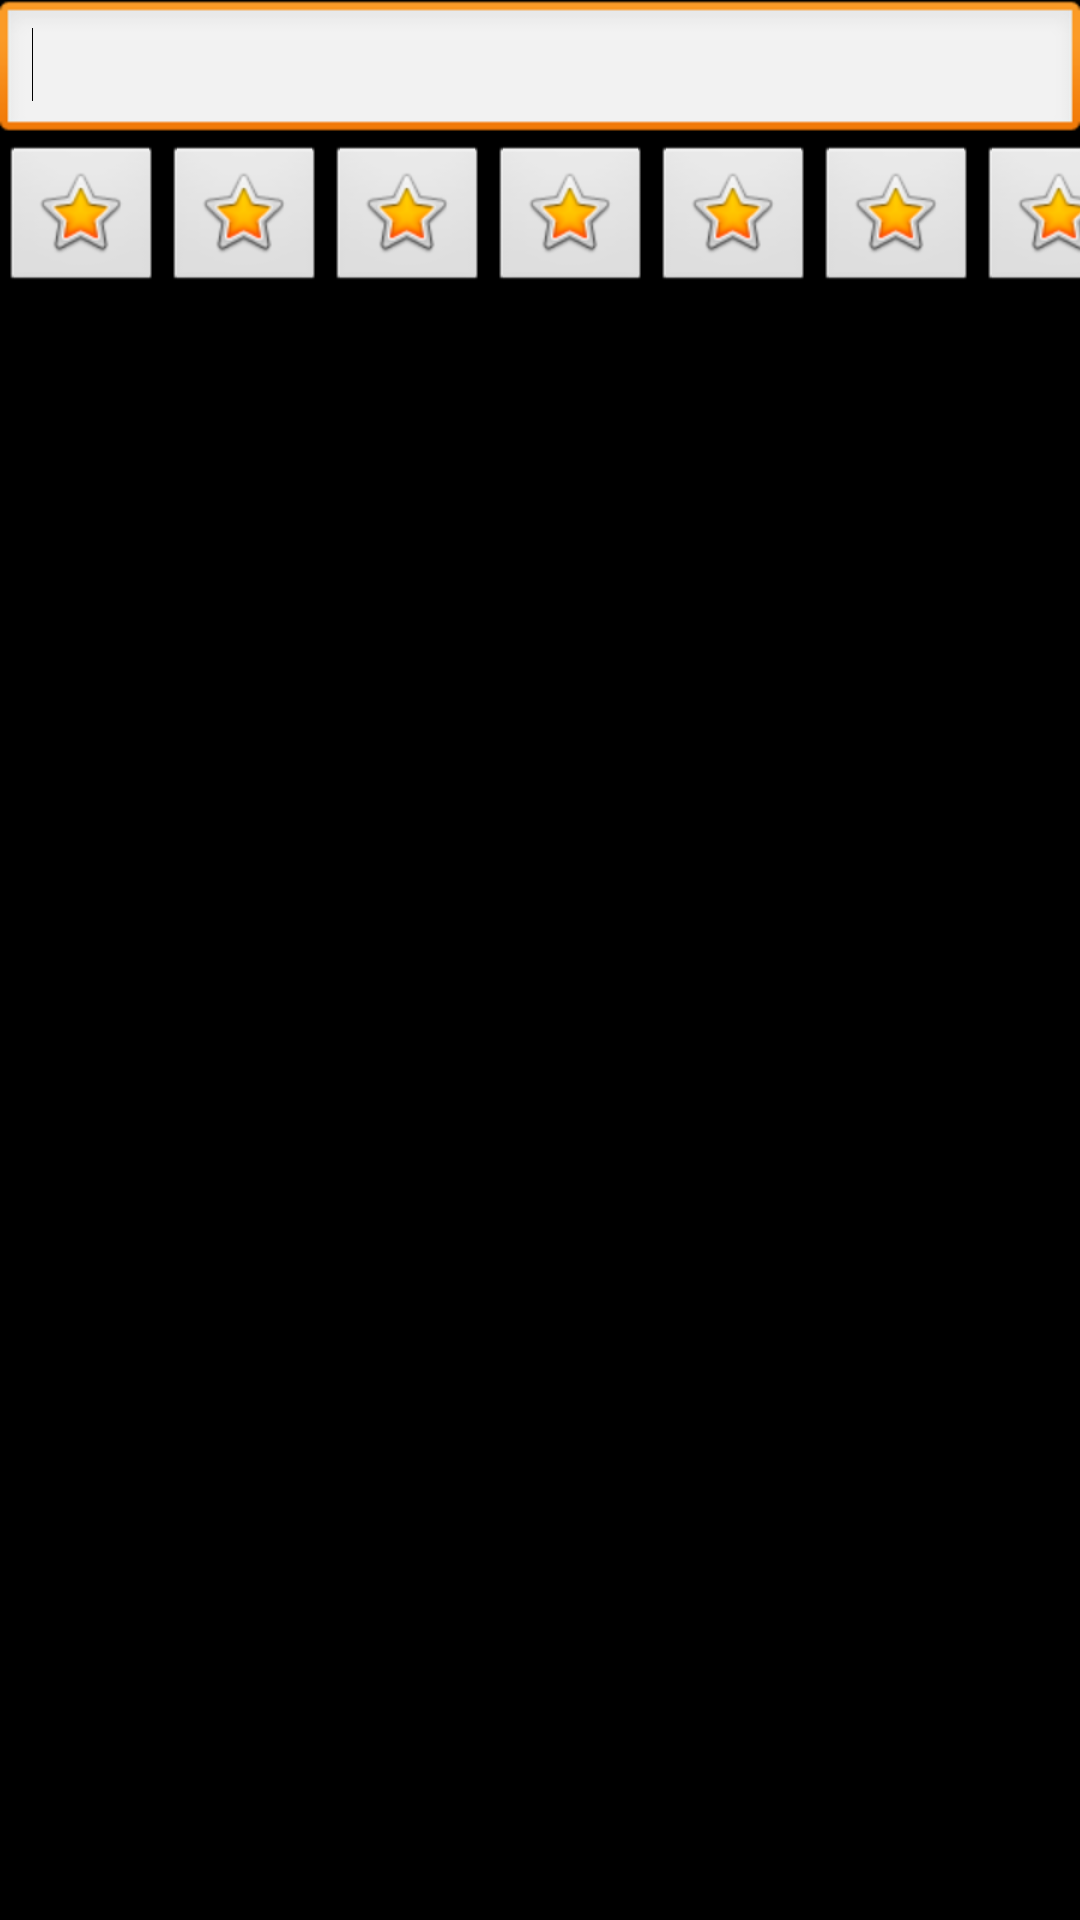

Reconstruct the res/layout file that produces this screen, plus the resources it refers to.
<!-- AndroidManifest.xml: application theme AppTheme -->
<!-- res/layout/popupwindow.xml -->
<?xml version="1.0" encoding="utf-8"?>

<LinearLayout xmlns:android="http://schemas.android.com/apk/res/android"
    android:layout_width="match_parent"
    android:layout_height="match_parent"
    android:background="@android:color/background_dark"
    android:orientation="vertical">

    <EditText
        android:id="@+id/editText1"
        android:layout_width="match_parent"
        android:layout_height="wrap_content"
        android:ems="10"
        android:inputType="text">

        <requestFocus />
    </EditText>

    <HorizontalScrollView
        android:layout_width="match_parent"
        android:layout_height="match_parent"
        android:scrollbars="none">

        <LinearLayout
            android:layout_width="match_parent"
            android:layout_height="match_parent"
            android:orientation="horizontal">

            <ImageButton
                android:id="@+id/r1"
                android:layout_width="wrap_content"
                android:layout_height="wrap_content"
                android:src="@android:drawable/btn_star_big_on" />

            <ImageButton
                android:id="@+id/r2"
                android:layout_width="wrap_content"
                android:layout_height="wrap_content"
                android:src="@android:drawable/btn_star_big_on" />

            <ImageButton
                android:id="@+id/r3"
                android:layout_width="wrap_content"
                android:layout_height="wrap_content"
                android:src="@android:drawable/btn_star_big_on" />

            <ImageButton
                android:id="@+id/r4"
                android:layout_width="wrap_content"
                android:layout_height="wrap_content"
                android:src="@android:drawable/btn_star_big_on" />

            <ImageButton
                android:id="@+id/r5"
                android:layout_width="wrap_content"
                android:layout_height="wrap_content"
                android:src="@android:drawable/btn_star_big_on" />

            <ImageButton
                android:id="@+id/r6"
                android:layout_width="wrap_content"
                android:layout_height="wrap_content"
                android:src="@android:drawable/btn_star_big_on" />

            <ImageButton
                android:id="@+id/r7"
                android:layout_width="wrap_content"
                android:layout_height="wrap_content"
                android:src="@android:drawable/btn_star_big_on" />

            <ImageButton
                android:id="@+id/r8"
                android:layout_width="wrap_content"
                android:layout_height="wrap_content"
                android:src="@android:drawable/btn_star_big_on" />

            <ImageButton
                android:id="@+id/r9"
                android:layout_width="wrap_content"
                android:layout_height="wrap_content"
                android:src="@android:drawable/btn_star_big_on" />

            <ImageButton
                android:id="@+id/r10"
                android:layout_width="wrap_content"
                android:layout_height="wrap_content"
                android:src="@android:drawable/btn_star_big_on" />
        </LinearLayout>
    </HorizontalScrollView>

</LinearLayout>
<!-- resources referenced by this layout -->
<resources>
  <style name="AppTheme" parent="AppBaseTheme">
          
      </style>
  <style name="AppBaseTheme" parent="android:Theme.Light">
          
      </style>
</resources>
